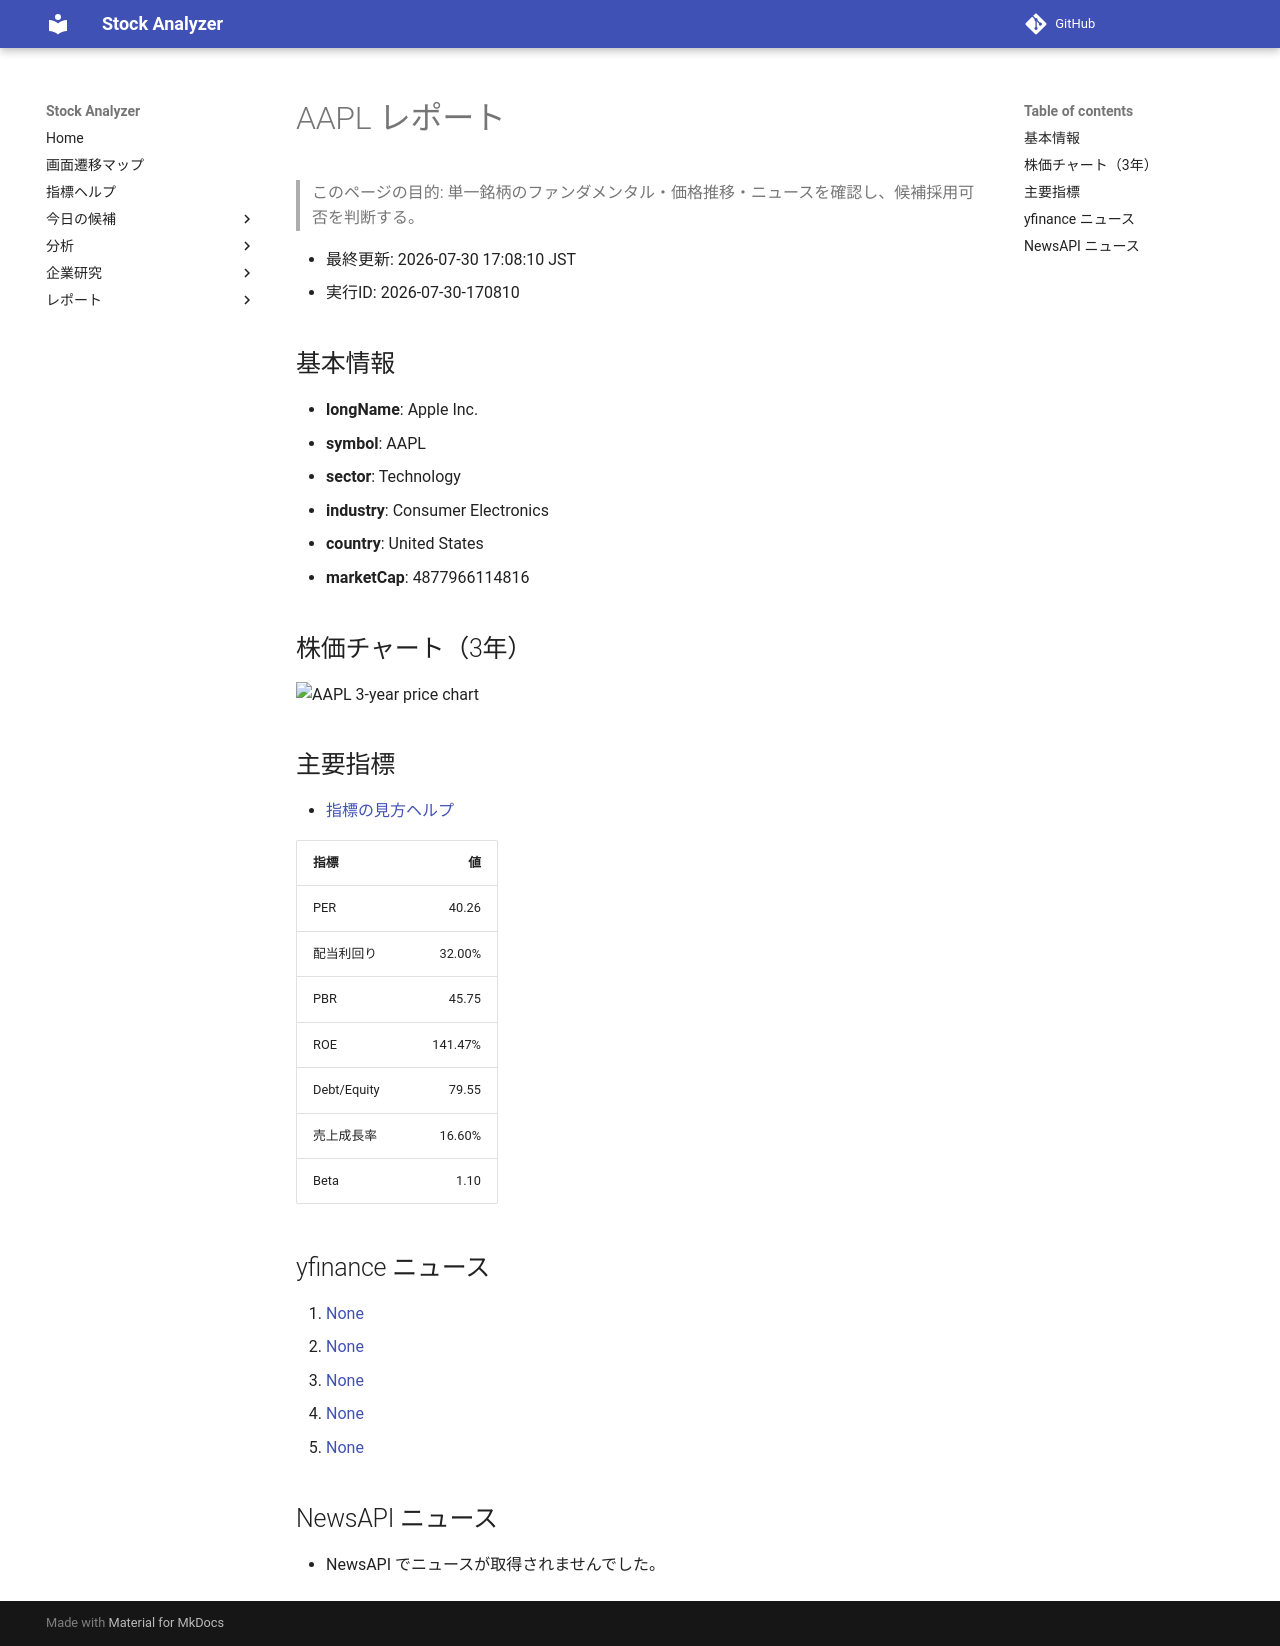

repository: Yumi-note/Making-APP · page: reports/2026-07-30/170810/AAPL/index.html · generator: mkdocs

# AAPL レポート

> このページの目的: 単一銘柄のファンダメンタル・価格推移・ニュースを確認し、候補採用可否を判断する。

- 最終更新: 2026-07-30 17:08:10 JST
- 実行ID: 2026-07-30-170810

## 基本情報

- **longName**: Apple Inc.
- **symbol**: AAPL
- **sector**: Technology
- **industry**: Consumer Electronics
- **country**: United States
- **marketCap**: 4877966114816

## 株価チャート（3年）

![AAPL 3-year price chart](AAPL_3y.png)

## 主要指標

- [指標の見方ヘルプ](../../../../indicators.md)

| 指標 | 値 |
|---|---:|
| PER | 40.26 |
| 配当利回り | 32.00% |
| PBR | 45.75 |
| ROE | 141.47% |
| Debt/Equity | 79.55 |
| 売上成長率 | 16.60% |
| Beta | 1.10 |

## yfinance ニュース

1. [None](None)
2. [None](None)
3. [None](None)
4. [None](None)
5. [None](None)

## NewsAPI ニュース

- NewsAPI でニュースが取得されませんでした。
